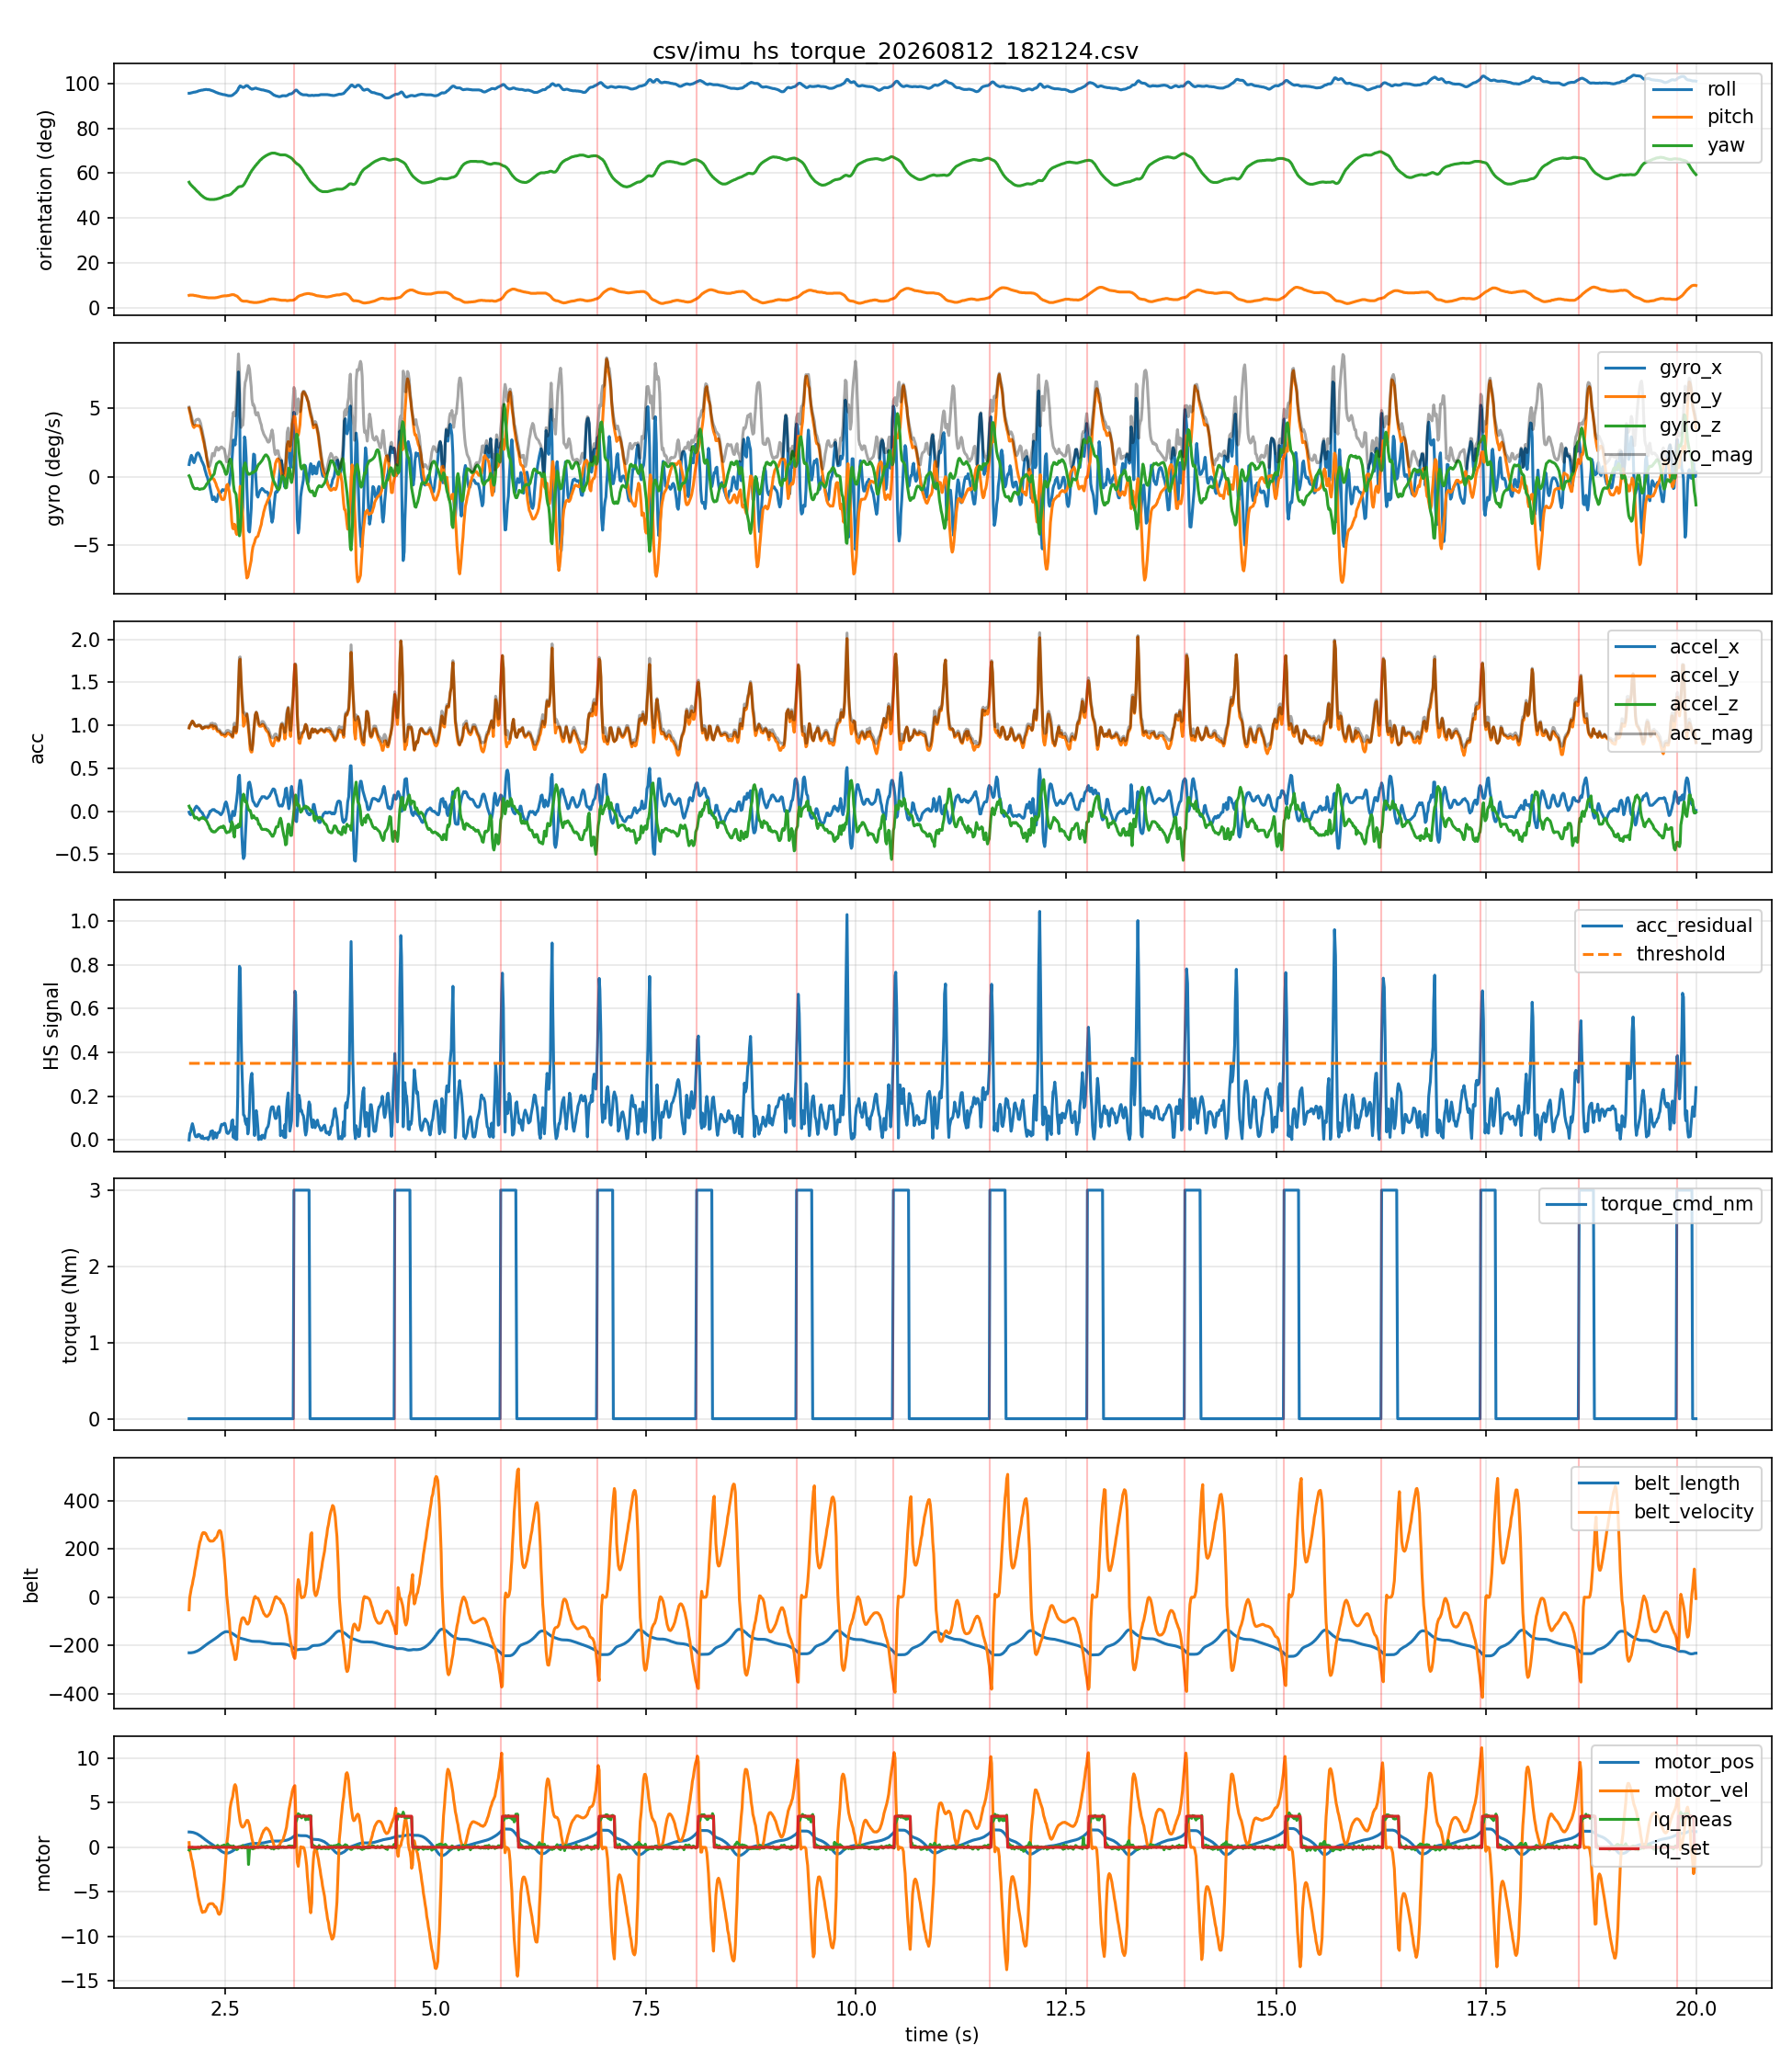

The table this chart was drawn from, first rows:
host_time_s, seq, device_time_s, roll, pitch, yaw, gyro_x, gyro_y, gyro_z, accel_x, accel_y, accel_z, belt_length, belt_velocity, belt_acceleration, motor_pos, motor_vel, motor_iq_meas, motor_iq_set, acc_mag, gyro_mag, acc_residual, threshold, heel_strike
2.067, 2, 6071, 95.6, 5.4, 55.9, 0.88, 4.98, 0.06, -0.01, 0.97, 0.06, -229.6, -51.9, 539.0, 1.72, 0.53, -0.3, 0.0, 0.9719, 5.058, 0.0, 0.35, 0
2.074, 3, 6071, 95.6, 5.5, 55.4, 1.14, 4.73, -0.02, -0.03, 1.0, 0.04, -229.8, -1.8, 404.0, 1.72, -0.29, -0.15, 0.0, 1.001, 4.865, 0.02876, 0.35, 0
2.086, 4, 6071, 95.7, 5.5, 54.9, 1.4, 4.44, -0.19, -0.04, 1.01, 0.03, -229.7, 20.6, 257.0, 1.71, -0.76, -0.09, 0.0, 1.011, 4.659, 0.03797, 0.35, 0
2.094, 5, 6071, 95.8, 5.5, 54.5, 1.55, 4.14, -0.41, -0.03, 1.03, 0.01, -229.4, 38.1, 202.0, 1.7, -1.23, -0.13, 0.0, 1.03, 4.44, 0.05607, 0.35, 0
2.106, 6, 6071, 95.9, 5.5, 54.1, 1.4, 3.86, -0.61, -0.02, 1.05, -0.01, -228.9, 54.4, 168.0, 1.69, -1.63, 0.0, 0.0, 1.05, 4.151, 0.07431, 0.35, 0
2.114, 7, 6071, 96.0, 5.5, 53.7, 1.13, 3.67, -0.74, -0.01, 1.04, -0.03, -228.2, 71.2, 169.0, 1.67, -2.13, -0.17, 0.0, 1.04, 3.911, 0.06326, 0.35, 0
2.126, 8, 6071, 96.1, 5.4, 53.4, 1.01, 3.57, -0.83, 0.01, 1.02, -0.06, -227.4, 89.3, 183.0, 1.64, -2.67, -0.15, 0.0, 1.022, 3.802, 0.0437, 0.35, 0
2.134, 9, 6071, 96.1, 5.3, 53.0, 1.13, 3.67, -0.88, 0.03, 1.0, -0.08, -226.3, 110.3, 205.0, 1.61, -3.28, -0.17, 0.0, 1.004, 3.94, 0.02502, 0.35, 0
2.146, 10, 6071, 96.2, 5.3, 52.6, 1.4, 3.74, -0.88, 0.05, 0.99, -0.07, -225.1, 131.3, 198.0, 1.57, -3.79, -0.15, 0.0, 0.9937, 4.089, 0.01481, 0.35, 0
2.154, 11, 6071, 96.3, 5.2, 52.2, 1.61, 3.72, -0.87, 0.06, 0.99, -0.07, -223.6, 149.9, 190.0, 1.53, -4.31, -0.14, 0.0, 0.9943, 4.146, 0.01505, 0.35, 0
2.166, 12, 6071, 96.4, 5.1, 51.8, 1.71, 3.7, -0.85, 0.05, 0.99, -0.08, -222.0, 170.0, 204.0, 1.49, -4.89, -0.1, 0.0, 0.9945, 4.164, 0.01495, 0.35, 0
2.174, 13, 6071, 96.6, 5.1, 51.5, 1.73, 3.71, -0.88, 0.04, 1.0, -0.09, -220.1, 191.4, 210.0, 1.43, -5.46, 0.0, 0.0, 1.005, 4.187, 0.0248, 0.35, 0
2.186, 14, 6071, 96.7, 5.0, 51.1, 1.64, 3.71, -0.92, 0.03, 1.0, -0.1, -218.1, 211.5, 195.0, 1.37, -5.97, -0.14, 0.0, 1.005, 4.159, 0.02489, 0.35, 0
2.194, 15, 6071, 96.8, 4.9, 50.7, 1.5, 3.65, -0.93, 0.01, 1.0, -0.09, -215.9, 227.2, 161.0, 1.31, -6.34, -0.08, 0.0, 1.004, 4.054, 0.02307, 0.35, 0
2.206, 16, 6071, 96.9, 4.8, 50.3, 1.36, 3.48, -0.91, 0.0, 0.99, -0.08, -213.5, 240.0, 137.0, 1.25, -6.68, -0.04, 0.0, 0.9932, 3.846, 0.01196, 0.35, 0
2.214, 17, 6071, 97.0, 4.7, 50.0, 1.17, 3.23, -0.89, -0.01, 0.97, -0.08, -211.0, 252.9, 134.0, 1.18, -7.04, 0.11, 0.0, 0.9733, 3.549, 0.007762, 0.35, 0
2.226, 18, 6071, 97.0, 4.7, 49.7, 1.04, 2.95, -0.89, -0.02, 0.96, -0.07, -208.4, 264.7, 112.0, 1.1, -7.31, 0.01, 0.0, 0.9628, 3.252, 0.01798, 0.35, 0
2.234, 19, 6071, 97.1, 4.6, 49.4, 0.92, 2.68, -0.88, -0.04, 0.97, -0.08, -205.7, 268.0, 33.0, 1.03, -7.24, 0.04, 0.0, 0.9741, 2.967, 0.006492, 0.35, 0
2.246, 20, 6071, 97.2, 4.6, 49.1, 0.75, 2.4, -0.84, -0.06, 0.97, -0.08, -203.0, 265.9, 4.0, 0.96, -7.22, 0.07, 0.0, 0.9751, 2.651, 0.005357, 0.35, 0
2.254, 21, 6071, 97.2, 4.5, 48.9, 0.52, 2.1, -0.77, -0.08, 0.98, -0.09, -200.4, 267.2, 6.0, 0.89, -7.25, 0.09, 0.0, 0.9874, 2.296, 0.006735, 0.35, 0
2.266, 22, 6071, 97.3, 4.5, 48.7, 0.28, 1.76, -0.67, -0.09, 0.98, -0.1, -197.7, 264.0, -32.0, 0.81, -7.11, 0.01, 0.0, 0.9892, 1.904, 0.008385, 0.35, 0
2.274, 23, 6072, 97.3, 4.4, 48.5, 0.09, 1.41, -0.56, -0.08, 0.98, -0.11, -195.1, 256.4, -65.0, 0.75, -6.88, 0.12, 0.0, 0.9894, 1.52, 0.008416, 0.35, 0
2.285, 24, 6072, 97.2, 4.4, 48.4, -0.07, 1.07, -0.48, -0.07, 0.98, -0.13, -192.6, 249.1, -70.0, 0.68, -6.68, 0.0, 0.0, 0.9911, 1.175, 0.00988, 0.35, 0
2.293, 25, 6072, 97.2, 4.3, 48.3, -0.31, 0.72, -0.39, -0.05, 0.97, -0.15, -190.2, 241.7, -71.0, 0.61, -6.47, 0.01, 0.0, 0.9828, 0.8756, 0.00159, 0.35, 0
2.305, 26, 6072, 97.2, 4.3, 48.2, -0.48, 0.46, -0.31, -0.03, 0.98, -0.17, -187.8, 237.0, -51.0, 0.55, -6.38, 0.08, 0.0, 0.9951, 0.7336, 0.0136, 0.35, 0
2.314, 27, 6072, 97.1, 4.3, 48.2, -0.72, 0.23, -0.25, 0.0, 0.98, -0.2, -185.5, 233.4, -34.0, 0.48, -6.33, 0.08, 0.0, 1, 0.7961, 0.01834, 0.35, 0
2.326, 28, 6072, 97.0, 4.3, 48.2, -1.09, 0.05, -0.16, 0.0, 1.0, -0.21, -183.1, 232.3, -11.0, 0.42, -6.33, 0.06, 0.0, 1.022, 1.103, 0.03915, 0.35, 0
2.334, 29, 6072, 96.9, 4.3, 48.2, -1.35, -0.04, -0.09, 0.01, 0.99, -0.23, -180.8, 233.1, -2.0, 0.36, -6.32, 0.03, 0.0, 1.016, 1.354, 0.03308, 0.35, 0
2.345, 30, 6072, 96.7, 4.3, 48.2, -1.68, -0.15, 0.06, 0.02, 1.0, -0.23, -178.5, 232.8, -2.0, 0.3, -6.32, 0.1, 0.0, 1.026, 1.688, 0.04211, 0.35, 0
2.354, 31, 6072, 96.6, 4.3, 48.2, -1.63, -0.15, 0.1, 0.02, 0.96, -0.24, -176.1, 233.7, 12.0, 0.23, -6.38, -0.05, 0.0, 0.9897, 1.64, 0.005439, 0.35, 0
2.366, 32, 6072, 96.4, 4.3, 48.2, -1.48, -0.21, 0.2, 0.02, 0.97, -0.24, -173.8, 237.3, 37.0, 0.17, -6.53, 0.07, 0.0, 0.9994, 1.508, 0.01484, 0.35, 0
2.374, 33, 6072, 96.3, 4.3, 48.3, -1.67, -0.36, 0.46, 0.01, 0.99, -0.24, -171.4, 243.6, 52.0, 0.1, -6.69, -0.01, 0.0, 1.019, 1.769, 0.03343, 0.35, 0
2.386, 34, 6072, 96.1, 4.4, 48.3, -1.82, -0.5, 0.75, 0.0, 0.98, -0.23, -168.9, 246.1, 24.0, 0.03, -6.69, -0.07, 0.0, 1.007, 2.031, 0.02091, 0.35, 0
2.394, 35, 6072, 95.9, 4.4, 48.4, -1.8, -0.69, 0.93, 0.0, 0.95, -0.22, -166.4, 249.2, 45.0, -0.02, -6.86, 0.06, 0.0, 0.9751, 2.14, 0.01037, 0.35, 0
2.406, 36, 6072, 95.8, 4.5, 48.5, -1.57, -0.85, 1.0, -0.01, 0.93, -0.21, -163.9, 258.8, 86.0, -0.1, -7.17, 0.22, 0.0, 0.9535, 2.046, 0.0314, 0.35, 0
2.414, 37, 6072, 95.6, 4.6, 48.6, -1.29, -0.98, 1.04, -0.01, 0.93, -0.2, -161.2, 269.4, 91.0, -0.17, -7.43, 0.05, 0.0, 0.9513, 1.925, 0.03288, 0.35, 0
2.426, 38, 6072, 95.5, 4.7, 48.7, -1.16, -1.16, 1.1, -0.02, 0.93, -0.19, -158.5, 275.9, 59.0, -0.24, -7.53, 0.08, 0.0, 0.9494, 1.975, 0.03408, 0.35, 0
2.434, 39, 6072, 95.4, 4.8, 48.8, -1.17, -1.32, 1.09, -0.03, 0.92, -0.19, -155.7, 276.3, 7.0, -0.32, -7.46, 0.0, 0.0, 0.9399, 2.073, 0.04274, 0.35, 0
2.446, 40, 6072, 95.3, 4.9, 49.0, -1.16, -1.47, 1.04, -0.04, 0.9, -0.18, -153.0, 270.3, -57.0, -0.39, -7.2, 0.05, 0.0, 0.9187, 2.142, 0.06266, 0.35, 0
2.454, 41, 6072, 95.2, 5.0, 49.1, -1.04, -1.65, 0.93, -0.03, 0.89, -0.18, -150.4, 253.5, -161.0, -0.46, -6.59, 0.16, 0.0, 0.9085, 2.161, 0.07138, 0.35, 0
2.466, 42, 6072, 95.1, 5.1, 49.3, -0.94, -1.66, 0.82, -0.01, 0.89, -0.19, -148.0, 226.6, -244.0, -0.52, -5.79, 0.12, 0.0, 0.9101, 2.076, 0.06839, 0.35, 0
2.474, 43, 6072, 95.0, 5.1, 49.5, -0.96, -1.68, 0.69, 0.01, 0.89, -0.17, -146.0, 193.5, -315.0, -0.57, -4.82, 0.22, 0.0, 0.9061, 2.054, 0.07091, 0.35, 0
2.486, 44, 6072, 95.0, 5.2, 49.7, -1.02, -1.63, 0.54, 0.05, 0.88, -0.18, -144.3, 155.2, -370.0, -0.61, -3.71, 0.26, 0.0, 0.8996, 1.997, 0.07589, 0.35, 0
2.494, 45, 6072, 94.9, 5.2, 49.8, -1.0, -1.39, 0.33, 0.09, 0.87, -0.21, -143.0, 112.4, -411.0, -0.64, -2.54, 0.05, 0.0, 0.8995, 1.744, 0.07448, 0.35, 0
2.506, 46, 6072, 94.8, 5.2, 49.9, -0.9, -0.99, 0.16, 0.11, 0.88, -0.24, -142.2, 64.9, -485.0, -0.66, -1.07, 0.11, 0.0, 0.9187, 1.347, 0.05413, 0.35, 0
2.514, 47, 6072, 94.7, 5.2, 50.0, -0.85, -0.63, 0.19, 0.09, 0.9, -0.25, -142.0, 8.8, -521.0, -0.66, 0.36, 0.16, 0.0, 0.9384, 1.075, 0.03378, 0.35, 0
2.526, 48, 6072, 94.6, 5.3, 50.1, -0.86, -0.56, 0.43, 0.04, 0.91, -0.24, -142.2, -29.8, -386.0, -0.65, 1.17, 0.39, 0.0, 0.942, 1.113, 0.02962, 0.35, 0
2.534, 49, 6072, 94.5, 5.3, 50.1, -0.83, -0.79, 0.79, 0.0, 0.91, -0.24, -142.7, -61.8, -352.0, -0.63, 2.09, 0.22, 0.0, 0.9411, 1.392, 0.02986, 0.35, 0
2.546, 50, 6072, 94.5, 5.4, 50.2, -0.52, -1.14, 1.11, -0.06, 0.9, -0.24, -143.6, -98.2, -381.0, -0.6, 3.18, 0.14, 0.0, 0.9334, 1.674, 0.03684, 0.35, 0
2.554, 51, 6072, 94.5, 5.5, 50.4, 0.01, -1.65, 1.27, -0.12, 0.89, -0.23, -144.8, -141.1, -407.0, -0.56, 4.33, 0.17, 0.0, 0.927, 2.082, 0.04232, 0.35, 0
2.566, 52, 6072, 94.5, 5.6, 50.6, 0.48, -2.35, 1.25, -0.13, 0.89, -0.18, -146.5, -174.8, -312.0, -0.51, 5.01, 0.14, 0.0, 0.9173, 2.705, 0.05104, 0.35, 0
2.574, 53, 6072, 94.6, 5.7, 50.9, 0.99, -3.22, 0.91, -0.07, 0.87, -0.12, -148.4, -191.6, -184.0, -0.46, 5.31, 0.03, 0.0, 0.881, 3.489, 0.08555, 0.35, 0
2.586, 54, 6072, 94.8, 5.7, 51.3, 2.03, -3.76, 0.19, 0.0, 0.86, -0.15, -150.4, -202.1, -151.0, -0.41, 5.69, -0.1, 0.0, 0.873, 4.277, 0.09172, 0.35, 0
2.594, 55, 6072, 95.1, 5.7, 51.7, 2.66, -3.8, -0.58, -0.01, 0.92, -0.25, -152.5, -220.6, -191.0, -0.34, 6.28, 0.16, 0.0, 0.9534, 4.675, 0.01106, 0.35, 0
2.606, 56, 6072, 95.4, 5.6, 52.0, 2.57, -3.46, -1.08, -0.05, 0.98, -0.3, -154.9, -243.6, -215.0, -0.28, 6.89, -0.04, 0.0, 1.026, 4.443, 0.0604, 0.35, 0
2.614, 57, 6072, 95.7, 5.4, 52.3, 2.3, -3.6, -1.14, -0.01, 0.95, -0.2, -157.4, -258.1, -122.0, -0.21, 7.04, 0.0, 0.0, 0.9709, 4.421, 0.005066, 0.35, 0
2.626, 58, 6072, 96.0, 5.2, 52.7, 3.07, -4.1, -1.3, 0.08, 0.91, -0.17, -160.0, -255.2, 16.0, -0.14, 6.78, -0.03, 0.0, 0.9292, 5.284, 0.03588, 0.35, 0
2.634, 59, 6072, 96.5, 5.1, 53.1, 4.46, -4.21, -1.83, 0.14, 0.94, -0.18, -162.4, -236.2, 169.0, -0.07, 6.06, -0.26, 0.0, 0.9673, 6.4, 0.002143, 0.35, 0
2.646, 60, 6072, 97.0, 4.8, 53.5, 6.32, -3.8, -2.75, 0.25, 1.13, -0.19, -164.6, -203.9, 287.0, -0.02, 5.1, -0.19, 0.0, 1.173, 7.871, 0.2035, 0.35, 0
2.654, 61, 6072, 97.8, 4.4, 53.8, 7.62, -2.82, -3.71, 0.4, 1.42, -0.15, -166.4, -170.1, 312.0, 0.01, 4.23, 0.06, 0.0, 1.483, 8.932, 0.5033, 0.35, 0
... 1,733 more rows
